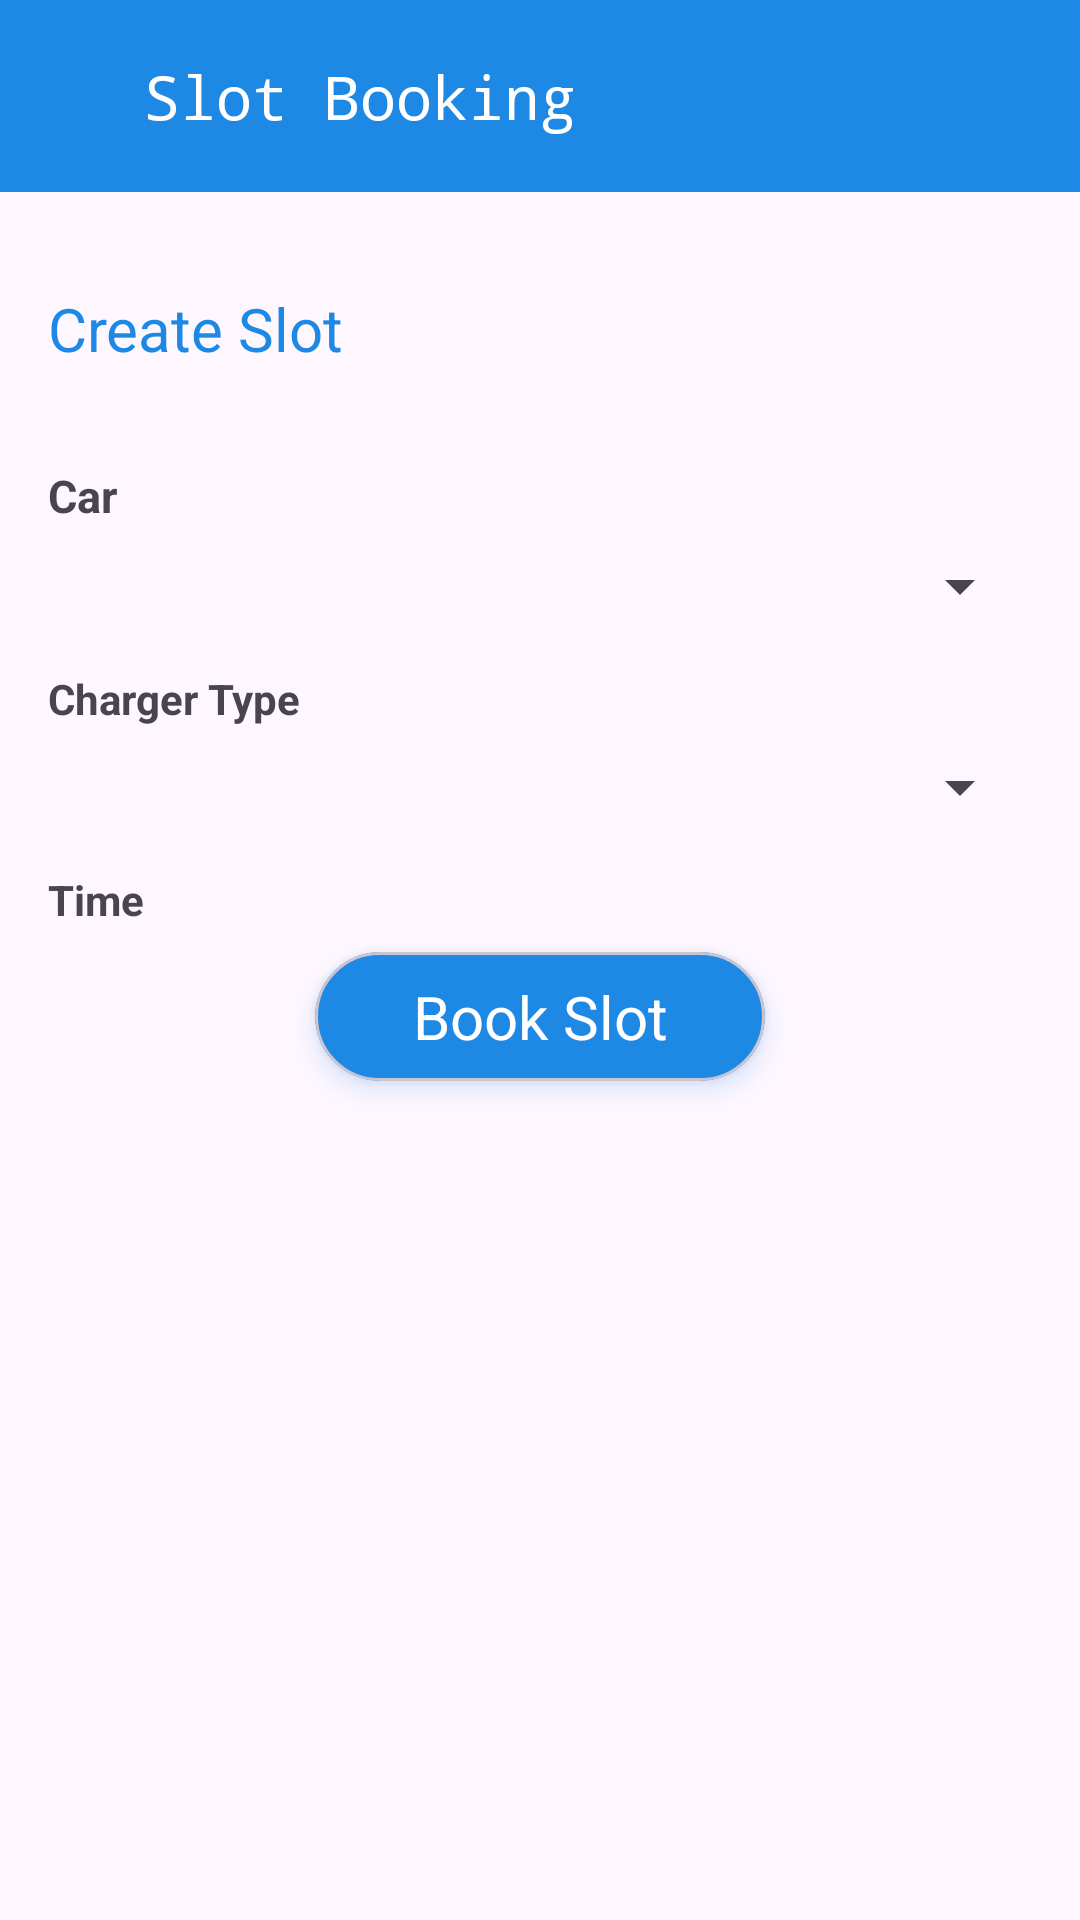

Here is an Android app screen rendered from its layout file. Give the layout XML and the strings, colors and styles it references.
<!-- AndroidManifest.xml: application theme Theme.EVStationMap -->
<!-- res/layout/activity_slot_booking.xml -->
<?xml version="1.0" encoding="utf-8"?>
<androidx.constraintlayout.widget.ConstraintLayout xmlns:android="http://schemas.android.com/apk/res/android"
    xmlns:app="http://schemas.android.com/apk/res-auto"
    xmlns:tools="http://schemas.android.com/tools"
    android:id="@+id/main"
    android:layout_width="match_parent"
    android:layout_height="match_parent"
    tools:context=".SlotBookingActivity">

    <androidx.constraintlayout.widget.ConstraintLayout
        android:id="@+id/constraintLayout6"
        android:layout_width="match_parent"
        android:layout_height="64dp"
        android:background="#1E88E5"
        app:layout_constraintEnd_toEndOf="parent"
        app:layout_constraintStart_toStartOf="parent"
        app:layout_constraintTop_toTopOf="parent">

        <TextView
            android:id="@+id/textView3"
            android:layout_width="wrap_content"
            android:layout_height="wrap_content"
            android:layout_marginStart="16dp"
            android:fontFamily="monospace"
            android:text="Slot Booking"
            android:textColor="@color/white"
            android:textSize="20sp"
            app:layout_constraintBottom_toBottomOf="parent"
            app:layout_constraintStart_toEndOf="@+id/backBtn"
            app:layout_constraintTop_toTopOf="parent" />

        <ImageView
            android:id="@+id/backBtn"
            android:layout_width="24dp"
            android:layout_height="24dp"
            android:layout_marginStart="8dp"
            android:src="@drawable/baseline_arrow_back_ios_new_24"
            app:layout_constraintBottom_toBottomOf="parent"
            app:layout_constraintStart_toStartOf="parent"
            app:layout_constraintTop_toTopOf="parent" />


    </androidx.constraintlayout.widget.ConstraintLayout>

    <Spinner
        android:id="@+id/spinnerCar"
        android:layout_width="0dp"
        android:layout_height="wrap_content"
        android:layout_marginTop="8dp"
        android:layout_marginEnd="16dp"
        app:layout_constraintEnd_toEndOf="parent"
        app:layout_constraintStart_toStartOf="@+id/textView10"
        app:layout_constraintTop_toBottomOf="@+id/textView10" />

    <Spinner
        android:id="@+id/spinnerChargertype"
        android:layout_width="0dp"
        android:layout_height="wrap_content"
        android:layout_marginTop="8dp"
        app:layout_constraintEnd_toEndOf="@+id/spinnerCar"
        app:layout_constraintStart_toStartOf="@+id/spinnerCar"
        app:layout_constraintTop_toBottomOf="@+id/textView8" />






















    <TextView
        android:id="@+id/textView4"
        android:layout_width="wrap_content"
        android:layout_height="wrap_content"
        android:layout_marginStart="16dp"
        android:layout_marginTop="32dp"
        android:textSize="20sp"
        android:textColor="#1E88E5"
        android:text="Create Slot"
        app:layout_constraintStart_toStartOf="parent"
        app:layout_constraintTop_toBottomOf="@+id/constraintLayout6" />

    <TextView
        android:id="@+id/textView8"
        android:layout_width="wrap_content"
        android:layout_height="wrap_content"
        android:layout_marginTop="16dp"
        android:textStyle="bold"
        android:text="Charger Type"
        app:layout_constraintStart_toStartOf="@+id/textView10"
        app:layout_constraintTop_toBottomOf="@+id/spinnerCar" />

    <ImageView
        android:id="@+id/datePicker"
        android:layout_width="wrap_content"
        android:layout_height="wrap_content"
        android:layout_marginTop="8dp"
        android:src="@drawable/baseline_calendar_month_24"
        app:layout_constraintStart_toStartOf="@+id/textViewDate"
        app:layout_constraintTop_toBottomOf="@+id/textViewDate" />

    <TextView
        android:id="@+id/textViewDate"
        android:layout_width="wrap_content"
        android:layout_height="wrap_content"
        android:layout_marginTop="16dp"
        android:text="Time"
        android:textStyle="bold"
        app:layout_constraintStart_toStartOf="@+id/textView10"
        app:layout_constraintTop_toBottomOf="@+id/spinnerChargertype" />

    <TextView
        android:id="@+id/textView10"
        android:layout_width="wrap_content"
        android:layout_height="wrap_content"
        android:layout_marginTop="32dp"
        android:text="Car"
        android:textStyle="bold"
        android:textSize="15sp"
        app:layout_constraintStart_toStartOf="@+id/textView4"
        app:layout_constraintTop_toBottomOf="@+id/textView4" />

    <com.google.android.material.card.MaterialCardView
        android:id="@+id/slotBookBtn"
        android:layout_width="150dp"
        android:layout_height="wrap_content"
        app:layout_constraintEnd_toEndOf="parent"
        android:backgroundTint="@color/blue"
        app:cardCornerRadius="50dp"
        app:cardElevation="5dp"
        android:outlineSpotShadowColor="@color/blue"
        app:layout_constraintStart_toStartOf="parent"
        app:layout_constraintTop_toBottomOf="@+id/datePicker">

        <androidx.constraintlayout.widget.ConstraintLayout
            android:layout_width="match_parent"
            android:layout_height="match_parent"
            android:background="@android:color/transparent"
            android:padding="8dp">












            <TextView
                android:id="@+id/textView11"
                android:layout_width="wrap_content"
                android:layout_height="wrap_content"
                android:text="Book Slot"
                android:textColor="@color/white"
                android:textSize="20sp"
                app:layout_constraintBottom_toBottomOf="parent"
                app:layout_constraintEnd_toEndOf="parent"
                app:layout_constraintStart_toStartOf="parent"
                app:layout_constraintTop_toTopOf="parent" />

        </androidx.constraintlayout.widget.ConstraintLayout>

    </com.google.android.material.card.MaterialCardView>

</androidx.constraintlayout.widget.ConstraintLayout>
<!-- resources referenced by this layout -->
<resources>
  <color name="blue">#1E88E5</color>
  <color name="white">#FFFFFFFF</color>
  <style name="Theme.EVStationMap" parent="Base.Theme.EVStationMap" />
  <style name="Base.Theme.EVStationMap" parent="Theme.Material3.DayNight.NoActionBar">
          
          <item name="android:navigationBarColor">@color/white</item>
          <item name="android:statusBarColor">@color/blue</item>
          <item name="android:windowLightStatusBar">?attr/isLightTheme</item>
      </style>
</resources>
